Dataset: lbp (GitHub, rania250/classification). Classes: chair, table.

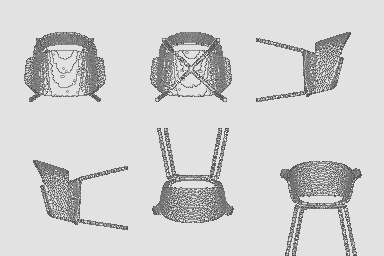
Label: chair

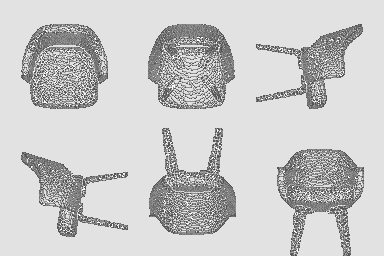
Label: chair

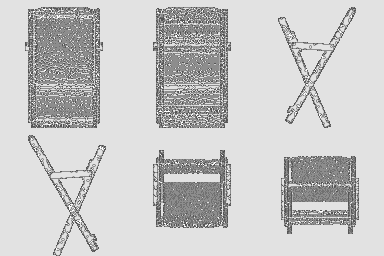
Label: chair

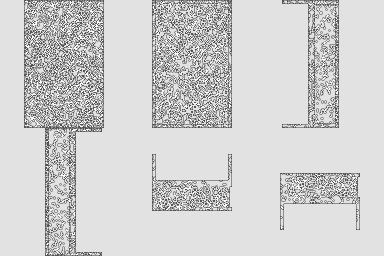
Label: table

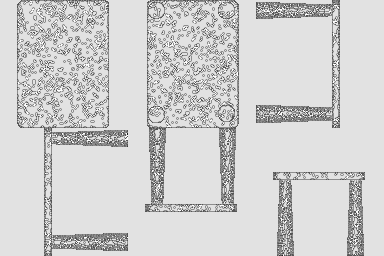
Label: table

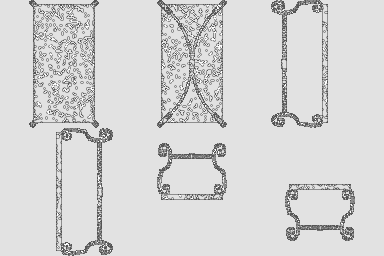
Label: table
